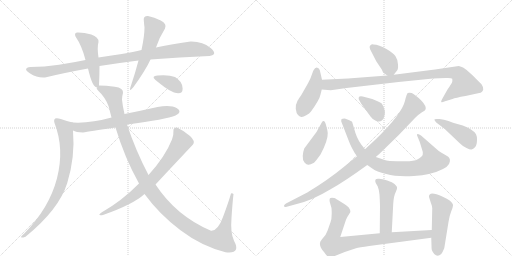
t = 0.00 s
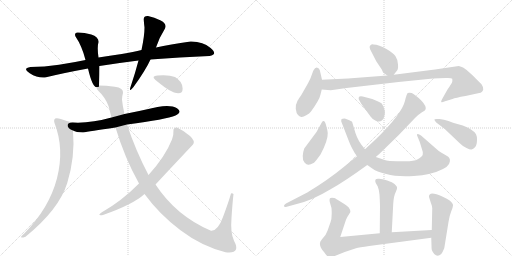
t = 2.97 s
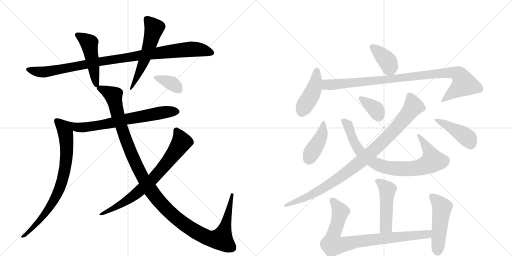
t = 5.95 s
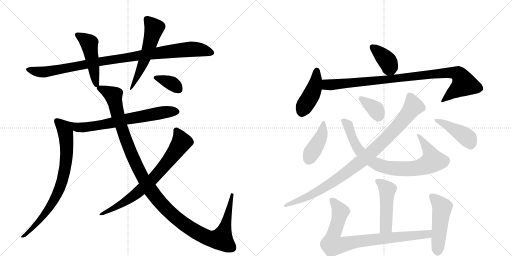
t = 8.92 s
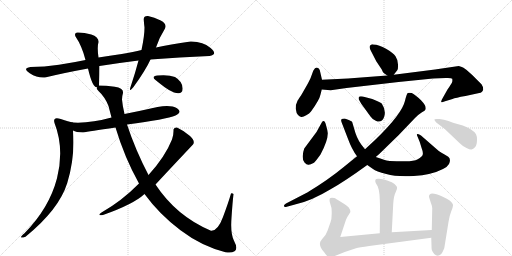
t = 11.89 s
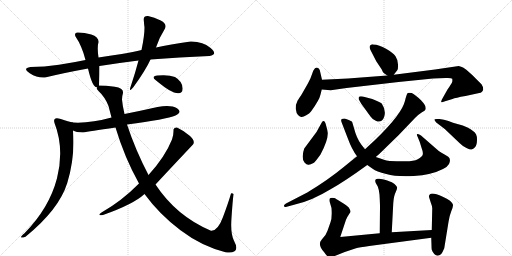
t = 14.87 s

The animated SVG that drew these frames (rendered in a browser with its animation timeline set to each time). Animation: 19 CSS @keyframes rules; one cycle of 14.87 s.

<svg version="1.1" viewBox="0 0 2048 1024" xmlns="http://www.w3.org/2000/svg">
  <g stroke="lightgray" stroke-dasharray="1,1" stroke-width="1" transform="scale(4, 4)">
    <line x1="0" y1="0" x2="256" y2="256"></line>
    <line x1="256" y1="0" x2="0" y2="256"></line>
    <line x1="128" y1="0" x2="128" y2="256"></line>
    <line x1="0" y1="128" x2="256" y2="128"></line>
    <line x1="256" y1="0" x2="512" y2="256"></line>
    <line x1="512" y1="0" x2="256" y2="256"></line>
    <line x1="384" y1="0" x2="384" y2="256"></line>
    <line x1="256" y1="128" x2="512" y2="128"></line>
  </g>
<g transform="scale(1, -1) translate(0, -850)">
   <style type="text/css">
    @keyframes keyframes0 {
      from {
       stroke: black;
       stroke-dashoffset: 991;
       stroke-width: 128;
       }
       76% {
       animation-timing-function: step-end;
       stroke: black;
       stroke-dashoffset: 0;
       stroke-width: 128;
       }
       to {
       stroke: black;
       stroke-width: 1024;
       }
       }
       #make-me-a-hanzi-animation-0 {
         animation: keyframes0 1.056478s both;
         animation-delay: 0.000000s;
         animation-timing-function: linear;
       }
    @keyframes keyframes1 {
      from {
       stroke: black;
       stroke-dashoffset: 483;
       stroke-width: 128;
       }
       61% {
       animation-timing-function: step-end;
       stroke: black;
       stroke-dashoffset: 0;
       stroke-width: 128;
       }
       to {
       stroke: black;
       stroke-width: 1024;
       }
       }
       #make-me-a-hanzi-animation-1 {
         animation: keyframes1 0.643066s both;
         animation-delay: 1.056478s;
         animation-timing-function: linear;
       }
    @keyframes keyframes2 {
      from {
       stroke: black;
       stroke-dashoffset: 544;
       stroke-width: 128;
       }
       64% {
       animation-timing-function: step-end;
       stroke: black;
       stroke-dashoffset: 0;
       stroke-width: 128;
       }
       to {
       stroke: black;
       stroke-width: 1024;
       }
       }
       #make-me-a-hanzi-animation-2 {
         animation: keyframes2 0.692708s both;
         animation-delay: 1.699544s;
         animation-timing-function: linear;
       }
    @keyframes keyframes3 {
      from {
       stroke: black;
       stroke-dashoffset: 672;
       stroke-width: 128;
       }
       69% {
       animation-timing-function: step-end;
       stroke: black;
       stroke-dashoffset: 0;
       stroke-width: 128;
       }
       to {
       stroke: black;
       stroke-width: 1024;
       }
       }
       #make-me-a-hanzi-animation-3 {
         animation: keyframes3 0.796875s both;
         animation-delay: 2.392253s;
         animation-timing-function: linear;
       }
    @keyframes keyframes4 {
      from {
       stroke: black;
       stroke-dashoffset: 770;
       stroke-width: 128;
       }
       71% {
       animation-timing-function: step-end;
       stroke: black;
       stroke-dashoffset: 0;
       stroke-width: 128;
       }
       to {
       stroke: black;
       stroke-width: 1024;
       }
       }
       #make-me-a-hanzi-animation-4 {
         animation: keyframes4 0.876628s both;
         animation-delay: 3.189128s;
         animation-timing-function: linear;
       }
    @keyframes keyframes5 {
      from {
       stroke: black;
       stroke-dashoffset: 1266;
       stroke-width: 128;
       }
       80% {
       animation-timing-function: step-end;
       stroke: black;
       stroke-dashoffset: 0;
       stroke-width: 128;
       }
       to {
       stroke: black;
       stroke-width: 1024;
       }
       }
       #make-me-a-hanzi-animation-5 {
         animation: keyframes5 1.280273s both;
         animation-delay: 4.065755s;
         animation-timing-function: linear;
       }
    @keyframes keyframes6 {
      from {
       stroke: black;
       stroke-dashoffset: 735;
       stroke-width: 128;
       }
       71% {
       animation-timing-function: step-end;
       stroke: black;
       stroke-dashoffset: 0;
       stroke-width: 128;
       }
       to {
       stroke: black;
       stroke-width: 1024;
       }
       }
       #make-me-a-hanzi-animation-6 {
         animation: keyframes6 0.848145s both;
         animation-delay: 5.346029s;
         animation-timing-function: linear;
       }
    @keyframes keyframes7 {
      from {
       stroke: black;
       stroke-dashoffset: 360;
       stroke-width: 128;
       }
       54% {
       animation-timing-function: step-end;
       stroke: black;
       stroke-dashoffset: 0;
       stroke-width: 128;
       }
       to {
       stroke: black;
       stroke-width: 1024;
       }
       }
       #make-me-a-hanzi-animation-7 {
         animation: keyframes7 0.542969s both;
         animation-delay: 6.194173s;
         animation-timing-function: linear;
       }
    @keyframes keyframes8 {
      from {
       stroke: black;
       stroke-dashoffset: 382;
       stroke-width: 128;
       }
       55% {
       animation-timing-function: step-end;
       stroke: black;
       stroke-dashoffset: 0;
       stroke-width: 128;
       }
       to {
       stroke: black;
       stroke-width: 1024;
       }
       }
       #make-me-a-hanzi-animation-8 {
         animation: keyframes8 0.560872s both;
         animation-delay: 6.737142s;
         animation-timing-function: linear;
       }
    @keyframes keyframes9 {
      from {
       stroke: black;
       stroke-dashoffset: 440;
       stroke-width: 128;
       }
       59% {
       animation-timing-function: step-end;
       stroke: black;
       stroke-dashoffset: 0;
       stroke-width: 128;
       }
       to {
       stroke: black;
       stroke-width: 1024;
       }
       }
       #make-me-a-hanzi-animation-9 {
         animation: keyframes9 0.608073s both;
         animation-delay: 7.298014s;
         animation-timing-function: linear;
       }
    @keyframes keyframes10 {
      from {
       stroke: black;
       stroke-dashoffset: 962;
       stroke-width: 128;
       }
       76% {
       animation-timing-function: step-end;
       stroke: black;
       stroke-dashoffset: 0;
       stroke-width: 128;
       }
       to {
       stroke: black;
       stroke-width: 1024;
       }
       }
       #make-me-a-hanzi-animation-10 {
         animation: keyframes10 1.032878s both;
         animation-delay: 7.906087s;
         animation-timing-function: linear;
       }
    @keyframes keyframes11 {
      from {
       stroke: black;
       stroke-dashoffset: 413;
       stroke-width: 128;
       }
       57% {
       animation-timing-function: step-end;
       stroke: black;
       stroke-dashoffset: 0;
       stroke-width: 128;
       }
       to {
       stroke: black;
       stroke-width: 1024;
       }
       }
       #make-me-a-hanzi-animation-11 {
         animation: keyframes11 0.586100s both;
         animation-delay: 8.938965s;
         animation-timing-function: linear;
       }
    @keyframes keyframes12 {
      from {
       stroke: black;
       stroke-dashoffset: 832;
       stroke-width: 128;
       }
       73% {
       animation-timing-function: step-end;
       stroke: black;
       stroke-dashoffset: 0;
       stroke-width: 128;
       }
       to {
       stroke: black;
       stroke-width: 1024;
       }
       }
       #make-me-a-hanzi-animation-12 {
         animation: keyframes12 0.927083s both;
         animation-delay: 9.525065s;
         animation-timing-function: linear;
       }
    @keyframes keyframes13 {
      from {
       stroke: black;
       stroke-dashoffset: 361;
       stroke-width: 128;
       }
       54% {
       animation-timing-function: step-end;
       stroke: black;
       stroke-dashoffset: 0;
       stroke-width: 128;
       }
       to {
       stroke: black;
       stroke-width: 1024;
       }
       }
       #make-me-a-hanzi-animation-13 {
         animation: keyframes13 0.543783s both;
         animation-delay: 10.452148s;
         animation-timing-function: linear;
       }
    @keyframes keyframes14 {
      from {
       stroke: black;
       stroke-dashoffset: 962;
       stroke-width: 128;
       }
       76% {
       animation-timing-function: step-end;
       stroke: black;
       stroke-dashoffset: 0;
       stroke-width: 128;
       }
       to {
       stroke: black;
       stroke-width: 1024;
       }
       }
       #make-me-a-hanzi-animation-14 {
         animation: keyframes14 1.032878s both;
         animation-delay: 10.995931s;
         animation-timing-function: linear;
       }
    @keyframes keyframes15 {
      from {
       stroke: black;
       stroke-dashoffset: 436;
       stroke-width: 128;
       }
       59% {
       animation-timing-function: step-end;
       stroke: black;
       stroke-dashoffset: 0;
       stroke-width: 128;
       }
       to {
       stroke: black;
       stroke-width: 1024;
       }
       }
       #make-me-a-hanzi-animation-15 {
         animation: keyframes15 0.604818s both;
         animation-delay: 12.028809s;
         animation-timing-function: linear;
       }
    @keyframes keyframes16 {
      from {
       stroke: black;
       stroke-dashoffset: 482;
       stroke-width: 128;
       }
       61% {
       animation-timing-function: step-end;
       stroke: black;
       stroke-dashoffset: 0;
       stroke-width: 128;
       }
       to {
       stroke: black;
       stroke-width: 1024;
       }
       }
       #make-me-a-hanzi-animation-16 {
         animation: keyframes16 0.642253s both;
         animation-delay: 12.633626s;
         animation-timing-function: linear;
       }
    @keyframes keyframes17 {
      from {
       stroke: black;
       stroke-dashoffset: 848;
       stroke-width: 128;
       }
       73% {
       animation-timing-function: step-end;
       stroke: black;
       stroke-dashoffset: 0;
       stroke-width: 128;
       }
       to {
       stroke: black;
       stroke-width: 1024;
       }
       }
       #make-me-a-hanzi-animation-17 {
         animation: keyframes17 0.940104s both;
         animation-delay: 13.275879s;
         animation-timing-function: linear;
       }
    @keyframes keyframes18 {
      from {
       stroke: black;
       stroke-dashoffset: 493;
       stroke-width: 128;
       }
       62% {
       animation-timing-function: step-end;
       stroke: black;
       stroke-dashoffset: 0;
       stroke-width: 128;
       }
       to {
       stroke: black;
       stroke-width: 1024;
       }
       }
       #make-me-a-hanzi-animation-18 {
         animation: keyframes18 0.651204s both;
         animation-delay: 14.215983s;
         animation-timing-function: linear;
       }
</style>
<path d="M 398 586 Q 474 598 554 608 L 602 612 Q 718 622 838 626 Q 873 631 842.5 658 Q 812 685 762 684 Q 679 672 624 660 L 566 650 Q 535 642 487 634.5 Q 439 627 394 620 L 342 610 Q 296 600 236 591.5 Q 176 583 122 582 Q 88 577 119 557 Q 150 537 180 540 Q 254 558 352 576 L 398 586 Z" fill="lightgray"></path> 
<path d="M 396 508 Q 398 551 398 586 L 394 620 Q 388 661 394 682 Q 395 702 365 712 Q 334 721 308 720 Q 296 718 302 704 Q 328 666 342 610 L 352 576 Q 371 494 390 502 C 396 502 396 502 396 508 Z" fill="lightgray"></path> 
<path d="M 554 608 Q 540 555 524 508 Q 512 475 534 502 Q 583 570 602 612 L 624 660 Q 636 698 660 736 Q 669 754 643 768 Q 617 782 592 786 Q 574 787 575 771.5 Q 576 756 578 740 Q 578 707 566 650 L 554 608 Z" fill="lightgray"></path> 
<path d="M 446 380 Q 361 356 292 360 C 262 361 264 338 292 328 Q 304 321 332 320 Q 355 324 462 340 L 508 352 Q 666 373 702 388 Q 731 402 708 417 Q 684 431 630 422 Q 559 406 498 394 L 446 380 Z" fill="lightgray"></path> 
<path d="M 292 360 Q 275 363 243 374 Q 210 385 218 358 Q 258 256 228 137 Q 197 18 98 -83 Q 68 -108 102 -97 Q 236 12 269 118 Q 301 223 292 328 C 290 358 294 359 292 360 Z" fill="lightgray"></path> 
<path d="M 492 478 Q 495 498 459 503 Q 423 508 396 508 C 387 508 387 508 390 502 Q 381 500 394 486 Q 420 462 434 426 L 446 380 L 462 340 Q 498 220 556 116 L 578 74 Q 638 -8 722 -71 Q 805 -134 902 -159 Q 965 -167 936 -113 Q 921 -82 926 -21 Q 930 40 934 74 Q 929 78 924 76 Q 913 38 892 -18 Q 871 -75 844 -73 Q 706 -15 622 112 L 594 150 Q 542 249 508 352 L 498 394 Q 490 427 488 452 Q 488 465 492 478 Z" fill="lightgray"></path> 
<path d="M 556 116 Q 487 46 406 0 Q 386 -14 412 -10 Q 534 33 578 74 L 622 112 Q 703 199 772 272 Q 782 286 760 306 Q 738 326 708 340 Q 698 342 694 332 Q 695 310 688 292 Q 660 222 594 150 L 556 116 Z" fill="lightgray"></path> 
<path d="M 696 480 Q 731 469 730.5 496.5 Q 730 524 700 542 Q 675 552 630 548 Q 603 545 622 530 Q 636 518 657.5 502.5 Q 679 487 696 480 Z" fill="lightgray"></path> 
<path d="M 1575 551 L 1589 569 Q 1593 573 1592 592 Q 1592 610 1582 625 Q 1573 639 1544 655 Q 1516 671 1494 672 Q 1487 674 1483 670 Q 1473 665 1485 644 L 1505 605 L 1527 572 Q 1530 563 1536 557 L 1549 548 C 1564 537 1564 537 1575 551 Z" fill="lightgray"></path> 
<path d="M 1288 531 L 1279 570 Q 1275 580 1267 580 Q 1260 580 1253 567 L 1242 537 Q 1234 520 1227 508 L 1204 468 Q 1189 447 1189 444 Q 1182 432 1183 415 Q 1185 397 1192 390 Q 1200 382 1206 382 Q 1212 381 1225 389 Q 1238 396 1244 404 Q 1278 451 1282 472 L 1287 492 L 1288 531 Z" fill="lightgray"></path> 
<path d="M 1835 586 L 1740 572 L 1575 551 L 1549 548 L 1392 536 L 1288 531 C 1258 530 1257 494 1287 492 L 1323 489 L 1386 498 L 1594 522 L 1732 536 L 1783 538 Q 1806 539 1809 535 Q 1810 530 1809 523 Q 1807 516 1790 492 L 1772 460 Q 1763 445 1765 442 Q 1768 439 1777 444 L 1810 454 Q 1821 459 1862 466 L 1917 478 Q 1929 479 1933 492 Q 1933 503 1926 513 L 1889 550 Q 1859 577 1854 579 Q 1850 581 1835 586 Z" fill="lightgray"></path> 
<path d="M 1266 322 L 1217 256 Q 1212 243 1211 226 Q 1210 208 1218 200 Q 1226 191 1233 191 Q 1240 190 1256 199 Q 1262 204 1282 232 Q 1312 288 1311 318 Q 1310 329 1305 346 Q 1298 376 1287 360 L 1266 322 Z" fill="lightgray"></path> 
<path d="M 1469 190 L 1492 174 Q 1504 165 1545 154 Q 1586 142 1655 146 Q 1725 150 1772 174 Q 1791 184 1796 194 Q 1805 213 1793 223 Q 1777 233 1766 239 Q 1756 244 1739 260 L 1684 308 Q 1675 315 1670 314 Q 1665 313 1670 304 L 1679 282 L 1687 256 Q 1693 241 1691 232 Q 1689 223 1671 213 Q 1653 203 1607 205 Q 1561 206 1552 207 Q 1544 208 1503 222 L 1460 253 L 1445 272 Q 1426 298 1417 334 L 1409 361 Q 1409 364 1395 370 L 1379 376 Q 1368 376 1365 372 Q 1363 366 1369 354 L 1391 297 Q 1407 253 1428 225 L 1469 190 Z" fill="lightgray"></path> 
<path d="M 1445 435 L 1482 384 Q 1492 370 1503 367 Q 1526 356 1536 381 Q 1546 407 1527 436 Q 1521 441 1489 454 L 1451 464 Q 1440 466 1436 463 Q 1434 459 1435 453 Q 1439 445 1445 435 Z" fill="lightgray"></path> 
<path d="M 1428 225 L 1375 182 Q 1312 130 1229 80 L 1144 36 Q 1134 30 1136 25 Q 1138 20 1147 23 L 1187 34 Q 1248 48 1324 94 Q 1378 124 1469 190 L 1503 222 L 1517 234 L 1595 310 L 1660 378 Q 1676 394 1688 401 Q 1701 408 1702 412 Q 1707 425 1685 448 Q 1663 470 1647 478 Q 1636 480 1631 478 Q 1627 476 1620 447 Q 1608 394 1500 290 L 1460 253 L 1428 225 Z" fill="lightgray"></path> 
<path d="M 1779 334 L 1839 277 Q 1852 264 1866 258 Q 1880 251 1886 252 Q 1893 253 1900 261 Q 1908 268 1908 292 Q 1909 315 1892 326 Q 1884 334 1870 340 L 1851 348 L 1819 357 Q 1812 359 1794 366 Q 1776 373 1758 374 Q 1740 375 1738 373 Q 1736 370 1745 360 L 1779 334 Z" fill="lightgray"></path> 
<path d="M 1567 -79 L 1573 36 Q 1575 67 1583 82 Q 1590 97 1588 102 Q 1586 106 1578 114 Q 1571 121 1549 128 Q 1527 135 1517 135 Q 1495 138 1503 118 L 1511 104 Q 1515 95 1518 72 Q 1520 36 1520 25 L 1519 -83 C 1519 -113 1565 -109 1567 -79 Z" fill="lightgray"></path> 
<path d="M 1361 -98 L 1384 -29 Q 1389 -17 1395 -9 L 1401 1 Q 1403 8 1395 20 Q 1391 25 1366 41 Q 1341 57 1337 58 Q 1323 60 1320 57 Q 1317 53 1319 42 L 1326 18 Q 1329 -21 1322 -39 L 1310 -73 Q 1304 -90 1292 -102 Q 1281 -115 1281 -118 Q 1275 -134 1296 -158 Q 1313 -182 1319 -182 Q 1325 -182 1339 -174 L 1379 -158 L 1424 -143 Q 1436 -140 1477 -134 L 1725 -101 C 1755 -97 1757 -68 1727 -70 L 1567 -79 L 1519 -83 L 1361 -98 Z" fill="lightgray"></path> 
<path d="M 1725 -101 L 1726 -132 Q 1726 -144 1727 -149 Q 1728 -155 1737 -166 Q 1750 -180 1765 -166 Q 1770 -160 1777 -143 L 1794 -38 Q 1797 -15 1805 5 Q 1813 25 1812 31 Q 1811 37 1800 47 Q 1789 56 1771 63 Q 1729 82 1720 73 Q 1715 68 1716 62 L 1723 40 Q 1729 25 1729 17 L 1727 -70 L 1725 -101 Z" fill="lightgray"></path> 
      <clipPath id="make-me-a-hanzi-clip-0">
      <path d="M 398 586 Q 474 598 554 608 L 602 612 Q 718 622 838 626 Q 873 631 842.5 658 Q 812 685 762 684 Q 679 672 624 660 L 566 650 Q 535 642 487 634.5 Q 439 627 394 620 L 342 610 Q 296 600 236 591.5 Q 176 583 122 582 Q 88 577 119 557 Q 150 537 180 540 Q 254 558 352 576 L 398 586 Z" fill="lightgray"></path>
      </clipPath>
      <path clip-path="url(#make-me-a-hanzi-clip-0)" d="M 117 570 L 182 563 L 565 630 L 757 654 L 793 653 L 842 639 " fill="none" id="make-me-a-hanzi-animation-0" stroke-dasharray="863 1726" stroke-linecap="round"></path>

      <clipPath id="make-me-a-hanzi-clip-1">
      <path d="M 396 508 Q 398 551 398 586 L 394 620 Q 388 661 394 682 Q 395 702 365 712 Q 334 721 308 720 Q 296 718 302 704 Q 328 666 342 610 L 352 576 Q 371 494 390 502 C 396 502 396 502 396 508 Z" fill="lightgray"></path>
      </clipPath>
      <path clip-path="url(#make-me-a-hanzi-clip-1)" d="M 309 711 L 357 675 L 387 511 " fill="none" id="make-me-a-hanzi-animation-1" stroke-dasharray="355 710" stroke-linecap="round"></path>

      <clipPath id="make-me-a-hanzi-clip-2">
      <path d="M 554 608 Q 540 555 524 508 Q 512 475 534 502 Q 583 570 602 612 L 624 660 Q 636 698 660 736 Q 669 754 643 768 Q 617 782 592 786 Q 574 787 575 771.5 Q 576 756 578 740 Q 578 707 566 650 L 554 608 Z" fill="lightgray"></path>
      </clipPath>
      <path clip-path="url(#make-me-a-hanzi-clip-2)" d="M 588 774 L 617 738 L 589 640 L 533 512 " fill="none" id="make-me-a-hanzi-animation-2" stroke-dasharray="416 832" stroke-linecap="round"></path>

      <clipPath id="make-me-a-hanzi-clip-3">
      <path d="M 446 380 Q 361 356 292 360 C 262 361 264 338 292 328 Q 304 321 332 320 Q 355 324 462 340 L 508 352 Q 666 373 702 388 Q 731 402 708 417 Q 684 431 630 422 Q 559 406 498 394 L 446 380 Z" fill="lightgray"></path>
      </clipPath>
      <path clip-path="url(#make-me-a-hanzi-clip-3)" d="M 299 355 L 311 341 L 325 339 L 407 350 L 643 399 L 703 403 " fill="none" id="make-me-a-hanzi-animation-3" stroke-dasharray="544 1088" stroke-linecap="round"></path>

      <clipPath id="make-me-a-hanzi-clip-4">
      <path d="M 292 360 Q 275 363 243 374 Q 210 385 218 358 Q 258 256 228 137 Q 197 18 98 -83 Q 68 -108 102 -97 Q 236 12 269 118 Q 301 223 292 328 C 290 358 294 359 292 360 Z" fill="lightgray"></path>
      </clipPath>
      <path clip-path="url(#make-me-a-hanzi-clip-4)" d="M 231 365 L 260 335 L 266 290 L 266 218 L 250 131 L 233 83 L 198 21 L 134 -59 L 108 -80 L 107 -88 " fill="none" id="make-me-a-hanzi-animation-4" stroke-dasharray="642 1284" stroke-linecap="round"></path>

      <clipPath id="make-me-a-hanzi-clip-5">
      <path d="M 492 478 Q 495 498 459 503 Q 423 508 396 508 C 387 508 387 508 390 502 Q 381 500 394 486 Q 420 462 434 426 L 446 380 L 462 340 Q 498 220 556 116 L 578 74 Q 638 -8 722 -71 Q 805 -134 902 -159 Q 965 -167 936 -113 Q 921 -82 926 -21 Q 930 40 934 74 Q 929 78 924 76 Q 913 38 892 -18 Q 871 -75 844 -73 Q 706 -15 622 112 L 594 150 Q 542 249 508 352 L 498 394 Q 490 427 488 452 Q 488 465 492 478 Z" fill="lightgray"></path>
      </clipPath>
      <path clip-path="url(#make-me-a-hanzi-clip-5)" d="M 395 495 L 417 490 L 453 468 L 501 296 L 574 134 L 644 37 L 720 -35 L 783 -77 L 835 -103 L 886 -106 L 904 -50 L 928 69 " fill="none" id="make-me-a-hanzi-animation-5" stroke-dasharray="1138 2276" stroke-linecap="round"></path>

      <clipPath id="make-me-a-hanzi-clip-6">
      <path d="M 556 116 Q 487 46 406 0 Q 386 -14 412 -10 Q 534 33 578 74 L 622 112 Q 703 199 772 272 Q 782 286 760 306 Q 738 326 708 340 Q 698 342 694 332 Q 695 310 688 292 Q 660 222 594 150 L 556 116 Z" fill="lightgray"></path>
      </clipPath>
      <path clip-path="url(#make-me-a-hanzi-clip-6)" d="M 705 329 L 727 282 L 634 158 L 525 59 L 439 6 L 416 -1 " fill="none" id="make-me-a-hanzi-animation-6" stroke-dasharray="607 1214" stroke-linecap="round"></path>

      <clipPath id="make-me-a-hanzi-clip-7">
      <path d="M 696 480 Q 731 469 730.5 496.5 Q 730 524 700 542 Q 675 552 630 548 Q 603 545 622 530 Q 636 518 657.5 502.5 Q 679 487 696 480 Z" fill="lightgray"></path>
      </clipPath>
      <path clip-path="url(#make-me-a-hanzi-clip-7)" d="M 624 540 L 686 517 L 715 493 " fill="none" id="make-me-a-hanzi-animation-7" stroke-dasharray="232 464" stroke-linecap="round"></path>

      <clipPath id="make-me-a-hanzi-clip-8">
      <path d="M 1575 551 L 1589 569 Q 1593 573 1592 592 Q 1592 610 1582 625 Q 1573 639 1544 655 Q 1516 671 1494 672 Q 1487 674 1483 670 Q 1473 665 1485 644 L 1505 605 L 1527 572 Q 1530 563 1536 557 L 1549 548 C 1564 537 1564 537 1575 551 Z" fill="lightgray"></path>
      </clipPath>
      <path clip-path="url(#make-me-a-hanzi-clip-8)" d="M 1490 661 L 1552 602 L 1567 565 " fill="none" id="make-me-a-hanzi-animation-8" stroke-dasharray="254 508" stroke-linecap="round"></path>

      <clipPath id="make-me-a-hanzi-clip-9">
      <path d="M 1288 531 L 1279 570 Q 1275 580 1267 580 Q 1260 580 1253 567 L 1242 537 Q 1234 520 1227 508 L 1204 468 Q 1189 447 1189 444 Q 1182 432 1183 415 Q 1185 397 1192 390 Q 1200 382 1206 382 Q 1212 381 1225 389 Q 1238 396 1244 404 Q 1278 451 1282 472 L 1287 492 L 1288 531 Z" fill="lightgray"></path>
      </clipPath>
      <path clip-path="url(#make-me-a-hanzi-clip-9)" d="M 1268 569 L 1256 495 L 1207 398 " fill="none" id="make-me-a-hanzi-animation-9" stroke-dasharray="312 624" stroke-linecap="round"></path>

      <clipPath id="make-me-a-hanzi-clip-10">
      <path d="M 1835 586 L 1740 572 L 1575 551 L 1549 548 L 1392 536 L 1288 531 C 1258 530 1257 494 1287 492 L 1323 489 L 1386 498 L 1594 522 L 1732 536 L 1783 538 Q 1806 539 1809 535 Q 1810 530 1809 523 Q 1807 516 1790 492 L 1772 460 Q 1763 445 1765 442 Q 1768 439 1777 444 L 1810 454 Q 1821 459 1862 466 L 1917 478 Q 1929 479 1933 492 Q 1933 503 1926 513 L 1889 550 Q 1859 577 1854 579 Q 1850 581 1835 586 Z" fill="lightgray"></path>
      </clipPath>
      <path clip-path="url(#make-me-a-hanzi-clip-10)" d="M 1294 498 L 1311 512 L 1777 558 L 1832 555 L 1857 514 L 1773 452 L 1771 444 " fill="none" id="make-me-a-hanzi-animation-10" stroke-dasharray="834 1668" stroke-linecap="round"></path>

      <clipPath id="make-me-a-hanzi-clip-11">
      <path d="M 1266 322 L 1217 256 Q 1212 243 1211 226 Q 1210 208 1218 200 Q 1226 191 1233 191 Q 1240 190 1256 199 Q 1262 204 1282 232 Q 1312 288 1311 318 Q 1310 329 1305 346 Q 1298 376 1287 360 L 1266 322 Z" fill="lightgray"></path>
      </clipPath>
      <path clip-path="url(#make-me-a-hanzi-clip-11)" d="M 1296 353 L 1281 296 L 1235 209 " fill="none" id="make-me-a-hanzi-animation-11" stroke-dasharray="285 570" stroke-linecap="round"></path>

      <clipPath id="make-me-a-hanzi-clip-12">
      <path d="M 1469 190 L 1492 174 Q 1504 165 1545 154 Q 1586 142 1655 146 Q 1725 150 1772 174 Q 1791 184 1796 194 Q 1805 213 1793 223 Q 1777 233 1766 239 Q 1756 244 1739 260 L 1684 308 Q 1675 315 1670 314 Q 1665 313 1670 304 L 1679 282 L 1687 256 Q 1693 241 1691 232 Q 1689 223 1671 213 Q 1653 203 1607 205 Q 1561 206 1552 207 Q 1544 208 1503 222 L 1460 253 L 1445 272 Q 1426 298 1417 334 L 1409 361 Q 1409 364 1395 370 L 1379 376 Q 1368 376 1365 372 Q 1363 366 1369 354 L 1391 297 Q 1407 253 1428 225 L 1469 190 Z" fill="lightgray"></path>
      </clipPath>
      <path clip-path="url(#make-me-a-hanzi-clip-12)" d="M 1374 368 L 1393 349 L 1416 283 L 1446 236 L 1500 197 L 1543 181 L 1627 174 L 1661 177 L 1691 184 L 1730 207 L 1717 246 L 1676 309 " fill="none" id="make-me-a-hanzi-animation-12" stroke-dasharray="704 1408" stroke-linecap="round"></path>

      <clipPath id="make-me-a-hanzi-clip-13">
      <path d="M 1445 435 L 1482 384 Q 1492 370 1503 367 Q 1526 356 1536 381 Q 1546 407 1527 436 Q 1521 441 1489 454 L 1451 464 Q 1440 466 1436 463 Q 1434 459 1435 453 Q 1439 445 1445 435 Z" fill="lightgray"></path>
      </clipPath>
      <path clip-path="url(#make-me-a-hanzi-clip-13)" d="M 1444 457 L 1503 412 L 1515 384 " fill="none" id="make-me-a-hanzi-animation-13" stroke-dasharray="233 466" stroke-linecap="round"></path>

      <clipPath id="make-me-a-hanzi-clip-14">
      <path d="M 1428 225 L 1375 182 Q 1312 130 1229 80 L 1144 36 Q 1134 30 1136 25 Q 1138 20 1147 23 L 1187 34 Q 1248 48 1324 94 Q 1378 124 1469 190 L 1503 222 L 1517 234 L 1595 310 L 1660 378 Q 1676 394 1688 401 Q 1701 408 1702 412 Q 1707 425 1685 448 Q 1663 470 1647 478 Q 1636 480 1631 478 Q 1627 476 1620 447 Q 1608 394 1500 290 L 1460 253 L 1428 225 Z" fill="lightgray"></path>
      </clipPath>
      <path clip-path="url(#make-me-a-hanzi-clip-14)" d="M 1635 472 L 1650 439 L 1651 420 L 1581 334 L 1457 214 L 1279 88 L 1142 29 " fill="none" id="make-me-a-hanzi-animation-14" stroke-dasharray="834 1668" stroke-linecap="round"></path>

      <clipPath id="make-me-a-hanzi-clip-15">
      <path d="M 1779 334 L 1839 277 Q 1852 264 1866 258 Q 1880 251 1886 252 Q 1893 253 1900 261 Q 1908 268 1908 292 Q 1909 315 1892 326 Q 1884 334 1870 340 L 1851 348 L 1819 357 Q 1812 359 1794 366 Q 1776 373 1758 374 Q 1740 375 1738 373 Q 1736 370 1745 360 L 1779 334 Z" fill="lightgray"></path>
      </clipPath>
      <path clip-path="url(#make-me-a-hanzi-clip-15)" d="M 1742 367 L 1773 357 L 1860 306 L 1873 295 L 1884 268 " fill="none" id="make-me-a-hanzi-animation-15" stroke-dasharray="308 616" stroke-linecap="round"></path>

      <clipPath id="make-me-a-hanzi-clip-16">
      <path d="M 1567 -79 L 1573 36 Q 1575 67 1583 82 Q 1590 97 1588 102 Q 1586 106 1578 114 Q 1571 121 1549 128 Q 1527 135 1517 135 Q 1495 138 1503 118 L 1511 104 Q 1515 95 1518 72 Q 1520 36 1520 25 L 1519 -83 C 1519 -113 1565 -109 1567 -79 Z" fill="lightgray"></path>
      </clipPath>
      <path clip-path="url(#make-me-a-hanzi-clip-16)" d="M 1511 125 L 1536 107 L 1550 88 L 1544 -56 L 1524 -75 " fill="none" id="make-me-a-hanzi-animation-16" stroke-dasharray="354 708" stroke-linecap="round"></path>

      <clipPath id="make-me-a-hanzi-clip-17">
      <path d="M 1361 -98 L 1384 -29 Q 1389 -17 1395 -9 L 1401 1 Q 1403 8 1395 20 Q 1391 25 1366 41 Q 1341 57 1337 58 Q 1323 60 1320 57 Q 1317 53 1319 42 L 1326 18 Q 1329 -21 1322 -39 L 1310 -73 Q 1304 -90 1292 -102 Q 1281 -115 1281 -118 Q 1275 -134 1296 -158 Q 1313 -182 1319 -182 Q 1325 -182 1339 -174 L 1379 -158 L 1424 -143 Q 1436 -140 1477 -134 L 1725 -101 C 1755 -97 1757 -68 1727 -70 L 1567 -79 L 1519 -83 L 1361 -98 Z" fill="lightgray"></path>
      </clipPath>
      <path clip-path="url(#make-me-a-hanzi-clip-17)" d="M 1326 49 L 1361 3 L 1329 -105 L 1330 -130 L 1360 -131 L 1419 -117 L 1700 -89 L 1720 -77 " fill="none" id="make-me-a-hanzi-animation-17" stroke-dasharray="720 1440" stroke-linecap="round"></path>

      <clipPath id="make-me-a-hanzi-clip-18">
      <path d="M 1725 -101 L 1726 -132 Q 1726 -144 1727 -149 Q 1728 -155 1737 -166 Q 1750 -180 1765 -166 Q 1770 -160 1777 -143 L 1794 -38 Q 1797 -15 1805 5 Q 1813 25 1812 31 Q 1811 37 1800 47 Q 1789 56 1771 63 Q 1729 82 1720 73 Q 1715 68 1716 62 L 1723 40 Q 1729 25 1729 17 L 1727 -70 L 1725 -101 Z" fill="lightgray"></path>
      </clipPath>
      <path clip-path="url(#make-me-a-hanzi-clip-18)" d="M 1728 64 L 1769 21 L 1751 -156 " fill="none" id="make-me-a-hanzi-animation-18" stroke-dasharray="365 730" stroke-linecap="round"></path>

</g>
</svg>
